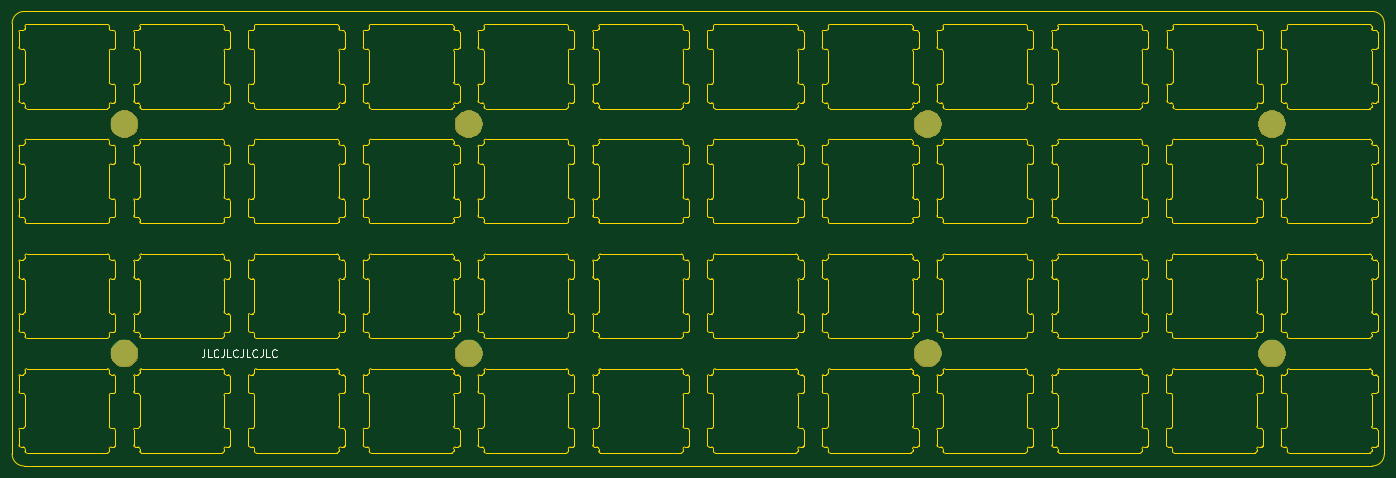
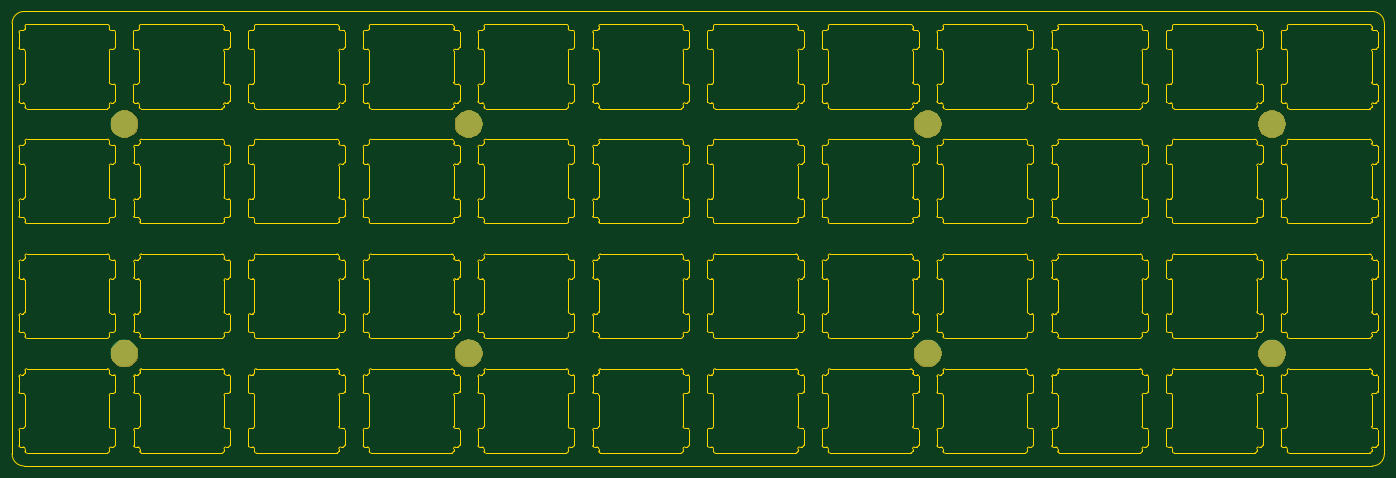
Circuit board: 7 layer files. Board 227.8 x 75.5 mm.
- bottom_copper: therick_top_plate-B_Cu.gbr (729 bytes)
- bottom_mask: therick_top_plate-B_Mask.gbr (8572 bytes)
- bottom_silk: therick_top_plate-B_SilkS.gbr (504 bytes)
- outline: therick_top_plate-Edge_Cuts.gbr (118292 bytes)
- top_copper: therick_top_plate-F_Cu.gbr (729 bytes)
- top_mask: therick_top_plate-F_Mask.gbr (8572 bytes)
- top_silk: therick_top_plate-F_SilkS.gbr (2928 bytes)

=== bottom_copper: therick_top_plate-B_Cu.gbr ===
G04 #@! TF.GenerationSoftware,KiCad,Pcbnew,(5.1.2-1)-1*
G04 #@! TF.CreationDate,2020-05-18T19:47:47-05:00*
G04 #@! TF.ProjectId,therick_top_plate,74686572-6963-46b5-9f74-6f705f706c61,rev?*
G04 #@! TF.SameCoordinates,Original*
G04 #@! TF.FileFunction,Copper,L2,Bot*
G04 #@! TF.FilePolarity,Positive*
%FSLAX46Y46*%
G04 Gerber Fmt 4.6, Leading zero omitted, Abs format (unit mm)*
G04 Created by KiCad (PCBNEW (5.1.2-1)-1) date 2020-05-18 19:47:47*
%MOMM*%
%LPD*%
G04 APERTURE LIST*
%ADD10C,4.500000*%
G04 APERTURE END LIST*
D10*
X255587500Y-92075000D03*
X65087500Y-53975000D03*
X65087500Y-92075000D03*
X122237500Y-53975000D03*
X122237500Y-92075000D03*
X198437500Y-53975000D03*
X198437500Y-92036900D03*
X255587500Y-53975000D03*
M02*

=== bottom_mask: therick_top_plate-B_Mask.gbr (8572 bytes, source omitted) ===
=== bottom_silk: therick_top_plate-B_SilkS.gbr ===
G04 #@! TF.GenerationSoftware,KiCad,Pcbnew,(5.1.2-1)-1*
G04 #@! TF.CreationDate,2020-05-18T19:47:47-05:00*
G04 #@! TF.ProjectId,therick_top_plate,74686572-6963-46b5-9f74-6f705f706c61,rev?*
G04 #@! TF.SameCoordinates,Original*
G04 #@! TF.FileFunction,Legend,Bot*
G04 #@! TF.FilePolarity,Positive*
%FSLAX46Y46*%
G04 Gerber Fmt 4.6, Leading zero omitted, Abs format (unit mm)*
G04 Created by KiCad (PCBNEW (5.1.2-1)-1) date 2020-05-18 19:47:47*
%MOMM*%
%LPD*%
G04 APERTURE LIST*
G04 APERTURE END LIST*
M02*

=== outline: therick_top_plate-Edge_Cuts.gbr (118292 bytes, source omitted) ===
=== top_copper: therick_top_plate-F_Cu.gbr ===
G04 #@! TF.GenerationSoftware,KiCad,Pcbnew,(5.1.2-1)-1*
G04 #@! TF.CreationDate,2020-05-18T19:47:47-05:00*
G04 #@! TF.ProjectId,therick_top_plate,74686572-6963-46b5-9f74-6f705f706c61,rev?*
G04 #@! TF.SameCoordinates,Original*
G04 #@! TF.FileFunction,Copper,L1,Top*
G04 #@! TF.FilePolarity,Positive*
%FSLAX46Y46*%
G04 Gerber Fmt 4.6, Leading zero omitted, Abs format (unit mm)*
G04 Created by KiCad (PCBNEW (5.1.2-1)-1) date 2020-05-18 19:47:47*
%MOMM*%
%LPD*%
G04 APERTURE LIST*
%ADD10C,4.500000*%
G04 APERTURE END LIST*
D10*
X255587500Y-92075000D03*
X65087500Y-53975000D03*
X65087500Y-92075000D03*
X122237500Y-53975000D03*
X122237500Y-92075000D03*
X198437500Y-53975000D03*
X198437500Y-92036900D03*
X255587500Y-53975000D03*
M02*

=== top_mask: therick_top_plate-F_Mask.gbr (8572 bytes, source omitted) ===
=== top_silk: therick_top_plate-F_SilkS.gbr ===
G04 #@! TF.GenerationSoftware,KiCad,Pcbnew,(5.1.2-1)-1*
G04 #@! TF.CreationDate,2020-05-18T19:47:47-05:00*
G04 #@! TF.ProjectId,therick_top_plate,74686572-6963-46b5-9f74-6f705f706c61,rev?*
G04 #@! TF.SameCoordinates,Original*
G04 #@! TF.FileFunction,Legend,Top*
G04 #@! TF.FilePolarity,Positive*
%FSLAX46Y46*%
G04 Gerber Fmt 4.6, Leading zero omitted, Abs format (unit mm)*
G04 Created by KiCad (PCBNEW (5.1.2-1)-1) date 2020-05-18 19:47:47*
%MOMM*%
%LPD*%
G04 APERTURE LIST*
%ADD10C,0.200000*%
G04 APERTURE END LIST*
D10*
X78363690Y-91390476D02*
X78363690Y-92283333D01*
X78304166Y-92461904D01*
X78185119Y-92580952D01*
X78006547Y-92640476D01*
X77887500Y-92640476D01*
X79554166Y-92640476D02*
X78958928Y-92640476D01*
X78958928Y-91390476D01*
X80685119Y-92521428D02*
X80625595Y-92580952D01*
X80447023Y-92640476D01*
X80327976Y-92640476D01*
X80149404Y-92580952D01*
X80030357Y-92461904D01*
X79970833Y-92342857D01*
X79911309Y-92104761D01*
X79911309Y-91926190D01*
X79970833Y-91688095D01*
X80030357Y-91569047D01*
X80149404Y-91450000D01*
X80327976Y-91390476D01*
X80447023Y-91390476D01*
X80625595Y-91450000D01*
X80685119Y-91509523D01*
X81577976Y-91390476D02*
X81577976Y-92283333D01*
X81518452Y-92461904D01*
X81399404Y-92580952D01*
X81220833Y-92640476D01*
X81101785Y-92640476D01*
X82768452Y-92640476D02*
X82173214Y-92640476D01*
X82173214Y-91390476D01*
X83899404Y-92521428D02*
X83839880Y-92580952D01*
X83661309Y-92640476D01*
X83542261Y-92640476D01*
X83363690Y-92580952D01*
X83244642Y-92461904D01*
X83185119Y-92342857D01*
X83125595Y-92104761D01*
X83125595Y-91926190D01*
X83185119Y-91688095D01*
X83244642Y-91569047D01*
X83363690Y-91450000D01*
X83542261Y-91390476D01*
X83661309Y-91390476D01*
X83839880Y-91450000D01*
X83899404Y-91509523D01*
X84792261Y-91390476D02*
X84792261Y-92283333D01*
X84732738Y-92461904D01*
X84613690Y-92580952D01*
X84435119Y-92640476D01*
X84316071Y-92640476D01*
X85982738Y-92640476D02*
X85387500Y-92640476D01*
X85387500Y-91390476D01*
X87113690Y-92521428D02*
X87054166Y-92580952D01*
X86875595Y-92640476D01*
X86756547Y-92640476D01*
X86577976Y-92580952D01*
X86458928Y-92461904D01*
X86399404Y-92342857D01*
X86339880Y-92104761D01*
X86339880Y-91926190D01*
X86399404Y-91688095D01*
X86458928Y-91569047D01*
X86577976Y-91450000D01*
X86756547Y-91390476D01*
X86875595Y-91390476D01*
X87054166Y-91450000D01*
X87113690Y-91509523D01*
X88006547Y-91390476D02*
X88006547Y-92283333D01*
X87947023Y-92461904D01*
X87827976Y-92580952D01*
X87649404Y-92640476D01*
X87530357Y-92640476D01*
X89197023Y-92640476D02*
X88601785Y-92640476D01*
X88601785Y-91390476D01*
X90327976Y-92521428D02*
X90268452Y-92580952D01*
X90089880Y-92640476D01*
X89970833Y-92640476D01*
X89792261Y-92580952D01*
X89673214Y-92461904D01*
X89613690Y-92342857D01*
X89554166Y-92104761D01*
X89554166Y-91926190D01*
X89613690Y-91688095D01*
X89673214Y-91569047D01*
X89792261Y-91450000D01*
X89970833Y-91390476D01*
X90089880Y-91390476D01*
X90268452Y-91450000D01*
X90327976Y-91509523D01*
M02*

